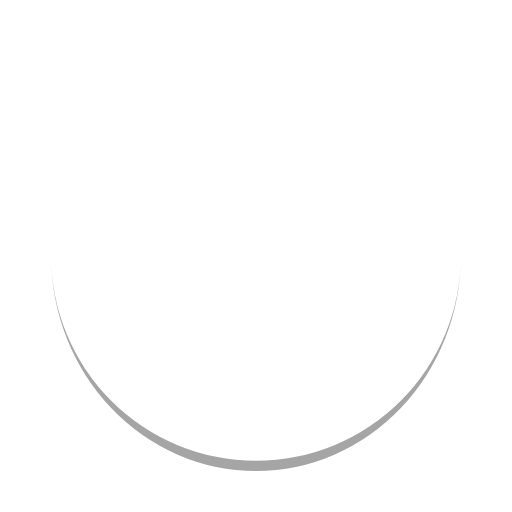
t = 0.00 s
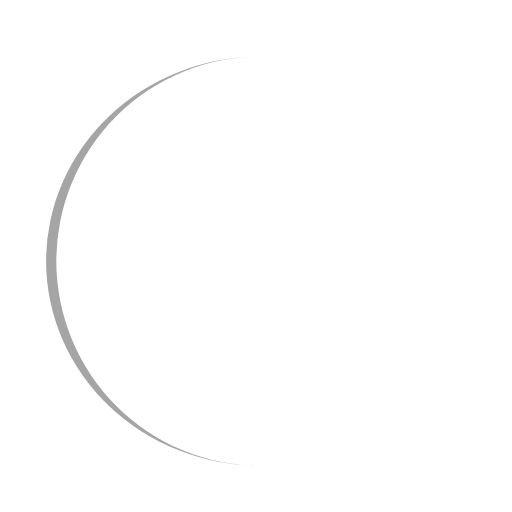
t = 0.25 s
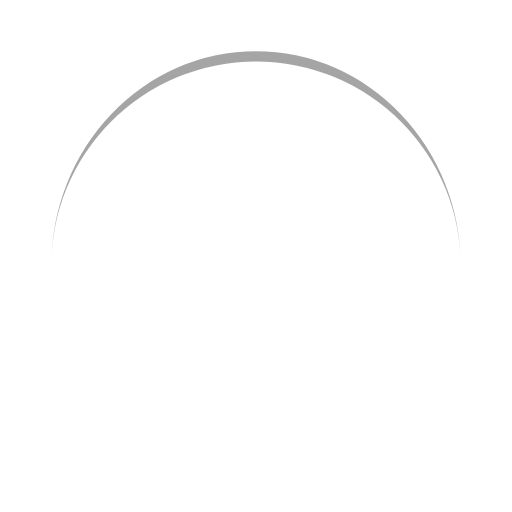
t = 0.50 s
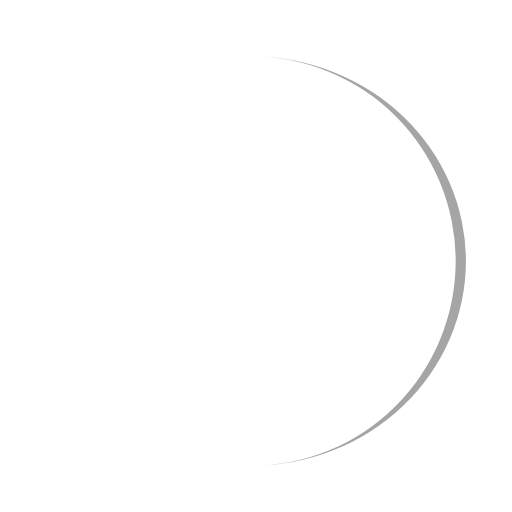
t = 0.75 s

The animated SVG that drew these frames (rendered in a browser with its animation timeline set to each time). Animation: 1 SMIL element (animateTransform=1); one cycle of 1.00 s, repeats indefinitely.

<svg xmlns="http://www.w3.org/2000/svg" viewBox="0 0 100 100" preserveAspectRatio="xMidYMid" width="200" height="200" style="shape-rendering: auto; display: block; background: rgba(255, 255, 255, 0);" xmlns:xlink="http://www.w3.org/1999/xlink"><g><path stroke="none" fill="#a5a5a5" d="M10 50A40 40 0 0 0 90 50A40 42 0 0 1 10 50">
  <animateTransform values="0 50 51;360 50 51" keyTimes="0;1" repeatCount="indefinite" dur="1s" type="rotate" attributeName="transform"></animateTransform>
</path><g></g></g><!-- [ldio] generated by https://loading.io --></svg>
